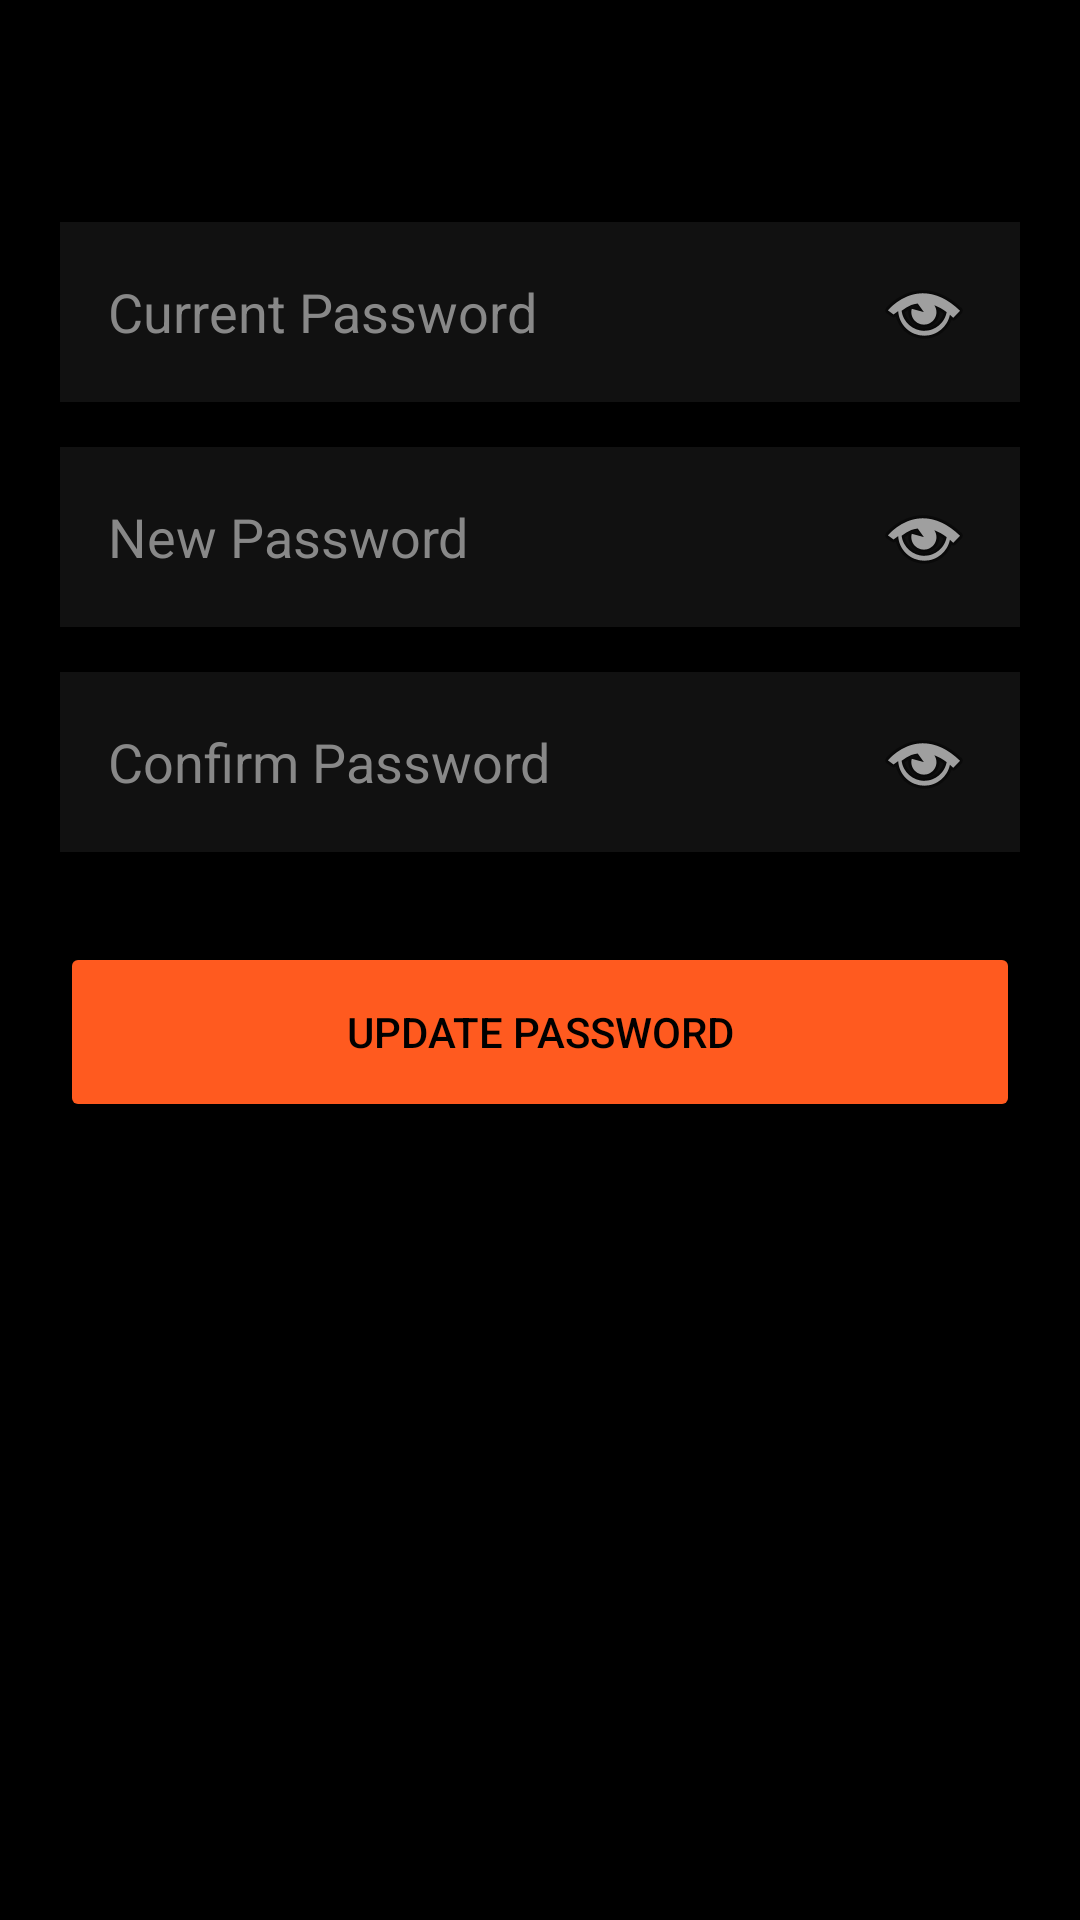

Android layout source for this screen:
<!-- AndroidManifest.xml: application theme Theme.MTG_java -->
<!-- res/layout/fragment_change_password.xml -->
<ScrollView xmlns:android="http://schemas.android.com/apk/res/android"
    android:layout_width="match_parent"
    android:layout_height="match_parent"
    xmlns:app="http://schemas.android.com/apk/res-auto"
    android:background="#000000">

    <LinearLayout
        android:layout_width="match_parent"
        android:layout_height="wrap_content"
        android:orientation="vertical"
        android:padding="20dp">
        <ImageView
            android:id="@+id/btnBack"
            android:layout_width="24dp"
            android:layout_height="24dp"
            android:layout_alignParentStart="true"
            android:src="@drawable/ic_back"
            app:tint="@color/white" />
        <EditText
            android:id="@+id/edtCurrentPassword"
            android:hint="Current Password"
            android:inputType="textPassword"
            android:drawableEnd="@android:drawable/ic_menu_view"
            android:textColor="#FFFFFF"
            android:textColorHint="#888888"
            android:layout_width="match_parent"
            android:layout_height="60dp"
            android:layout_marginTop="30dp"
            android:background="#111111"
            android:padding="16dp"/>

        <EditText
            android:id="@+id/edtNewPassword"
            android:hint="New Password"
            android:inputType="textPassword"
            android:drawableEnd="@android:drawable/ic_menu_view"
            android:textColor="#FFFFFF"
            android:textColorHint="#888888"
            android:layout_width="match_parent"
            android:layout_height="60dp"
            android:layout_marginTop="15dp"
            android:background="#111111"
            android:padding="16dp"/>

        <EditText
            android:id="@+id/edtConfirmPassword"
            android:hint="Confirm Password"
            android:inputType="textPassword"
            android:drawableEnd="@android:drawable/ic_menu_view"
            android:textColor="#FFFFFF"
            android:textColorHint="#888888"
            android:layout_width="match_parent"
            android:layout_height="60dp"
            android:layout_marginTop="15dp"
            android:background="#111111"
            android:padding="16dp"/>

        <Button
            android:id="@+id/btnChangePassword"
            android:text="Update Password"
            android:layout_width="match_parent"
            android:layout_height="60dp"
            android:layout_marginTop="30dp"
            android:backgroundTint="#FF5A1F"
            android:textColor="#000000"/>
        <TextView
            android:id="@+id/txtSuccess"
            android:text="Password Updated Successfully"
            android:textColor="#4CAF50"
            android:textSize="16sp"
            android:visibility="gone"
            android:layout_marginTop="15dp"
            android:layout_width="wrap_content"
            android:layout_height="wrap_content"/>








    </LinearLayout>
</ScrollView>
<!-- resources referenced by this layout -->
<resources>
  <color name="white">#FFFFFFFF</color>
  <style name="Theme.MTG_java" parent="Base.Theme.MTG_java" />
  <style name="Base.Theme.MTG_java" parent="Theme.Material3.DayNight.NoActionBar">
          
          
      </style>
</resources>
